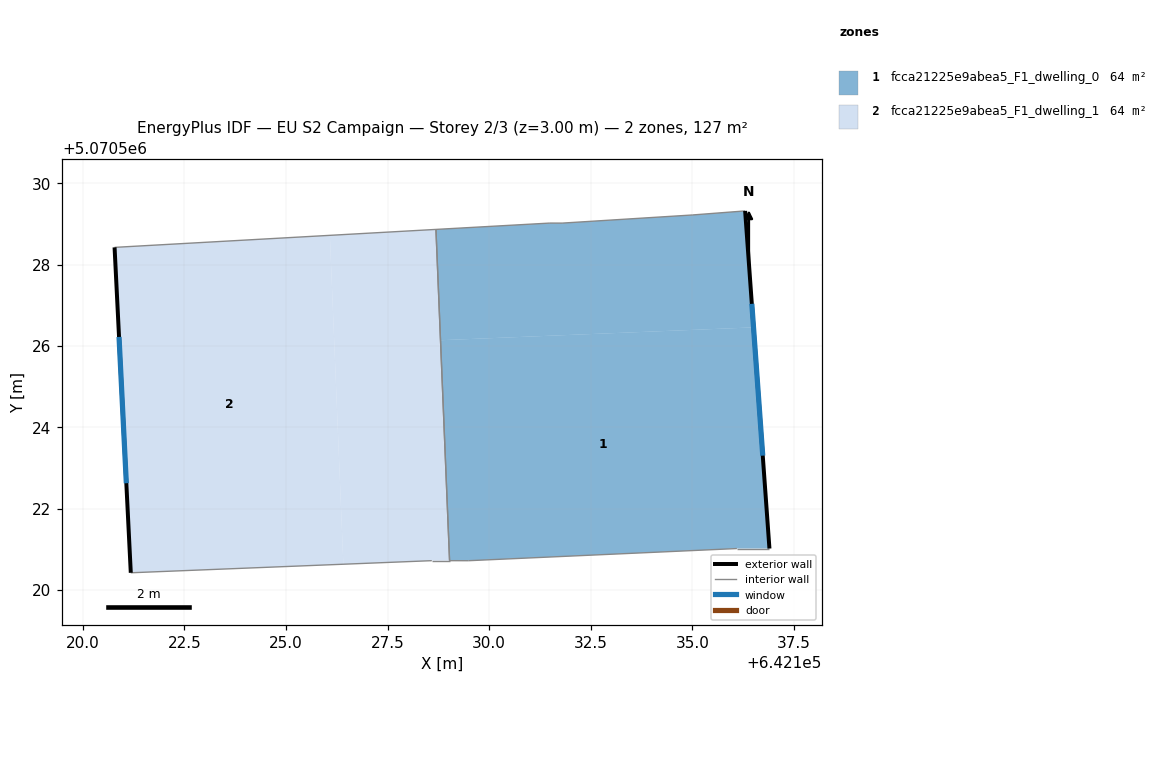
=== STOREY PLAN SPEC (per zone: floor XY polygon, exterior-wall plan segments, windows/doors) ===
zone 1: fcca21225e9abea5_F1_dwelling_0  (63.7 m²)
  floor: (642136.50, 5070526.46) (642136.89, 5070521.02) (642136.09, 5070521.02) (642129.49, 5070520.72) (642129.03, 5070520.72) (642128.80, 5070526.14)
  floor: (642136.30, 5070529.32) (642136.50, 5070526.46) (642128.80, 5070526.14) (642128.69, 5070528.87) (642131.49, 5070529.02) (642131.79, 5070529.02) (642134.99, 5070529.22)
  exterior wall: (642136.89, 5070521.02) – (642136.30, 5070529.32)  [8.3 m]
    window: (642136.73, 5070523.30) – (642136.46, 5070527.04)  [5.1 m²]
  interior walls: 8
zone 2: fcca21225e9abea5_F1_dwelling_1  (63.7 m²)
  floor: (642126.08, 5070528.72) (642126.41, 5070520.63) (642121.18, 5070520.42) (642120.78, 5070528.43)
  floor: (642128.80, 5070526.14) (642129.03, 5070520.72) (642129.00, 5070520.72) (642128.78, 5070526.14)
  floor: (642128.69, 5070528.87) (642128.80, 5070526.14) (642128.78, 5070526.14) (642129.00, 5070520.72) (642128.59, 5070520.72) (642126.41, 5070520.63) (642126.08, 5070528.72)
  exterior wall: (642120.78, 5070528.43) – (642121.18, 5070520.42)  [8.0 m]
    window: (642120.89, 5070526.22) – (642121.07, 5070522.62)  [4.9 m²]
  interior walls: 4

=== DERIVED (storey summary) ===
Building: EU S2 Campaign
Storey: 2 of 3  (floor level z = 3.00 m)
Storey gross floor area: 127.3 m²
Zones on this storey: 2
  - fcca21225e9abea5_F1_dwelling_0: floor 63.7 m²; exterior wall 8.3 m (25.0 m²); 1 window(s) 5.1 m²; WWR 20.2%
  - fcca21225e9abea5_F1_dwelling_1: floor 63.7 m²; exterior wall 8.0 m (24.0 m²); 1 window(s) 4.9 m²; WWR 20.2%
Zone adjacency (shared interzone walls):
  - fcca21225e9abea5_F1_dwelling_0 ↔ fcca21225e9abea5_F1_dwelling_1